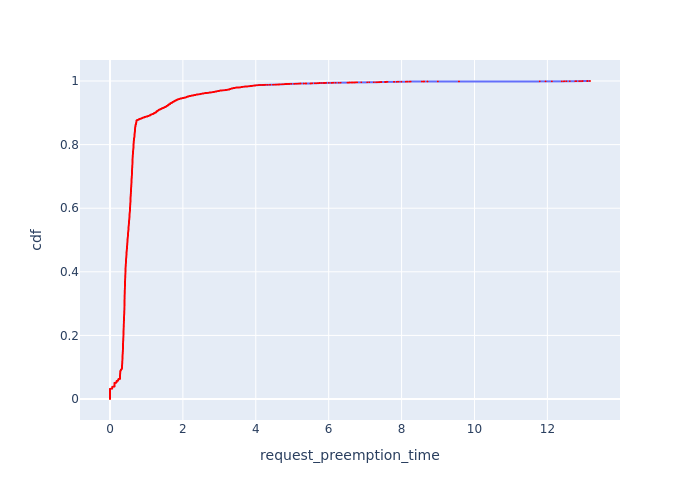

Data behind this chart, as committed beside it:
, Request Id, request_preemption_time, cdf
134, 335, 0.0, 7.418947993174568e-05
135, 336, 0.0, 0.0001484
136, 337, 0.0, 0.0002226
137, 338, 0.0, 0.0002968
138, 339, 0.0, 0.0003709
139, 340, 0.0, 0.0004451
143, 341, 0.0, 0.0005193
144, 343, 0.0, 0.0005935
145, 344, 0.0, 0.0006677
146, 346, 0.0, 0.0007419
147, 347, 0.0, 0.0008161
148, 349, 0.0, 0.0008903
149, 351, 0.0, 0.0009645
150, 352, 0.0, 0.001039
151, 354, 0.0, 0.001113
152, 355, 0.0, 0.001187
153, 357, 0.0, 0.001261
154, 359, 0.0, 0.001335
155, 360, 0.0, 0.00141
156, 361, 0.0, 0.001484
157, 363, 0.0, 0.001558
158, 364, 0.0, 0.001632
159, 365, 0.0, 0.001706
160, 366, 0.0, 0.001781
163, 367, 0.0, 0.001855
164, 368, 0.0, 0.001929
165, 369, 0.0, 0.002003
166, 370, 0.0, 0.002077
167, 371, 0.0, 0.002151
168, 372, 0.0, 0.002226
170, 374, 0.0, 0.0023
171, 375, 0.0, 0.002374
172, 376, 0.0, 0.002448
173, 377, 0.0, 0.002522
174, 378, 0.0, 0.002597
175, 379, 0.0, 0.002671
177, 381, 0.0, 0.002745
178, 383, 0.0, 0.002819
179, 384, 0.0, 0.002893
180, 385, 0.0, 0.002968
181, 386, 0.0, 0.003042
182, 387, 0.0, 0.003116
183, 389, 0.0, 0.00319
184, 390, 0.0, 0.003264
185, 391, 0.0, 0.003339
186, 392, 0.0, 0.003413
187, 393, 0.0, 0.003487
188, 394, 0.0, 0.003561
189, 395, 0.0, 0.003635
190, 396, 0.0, 0.003709
193, 397, 0.0, 0.003784
194, 398, 0.0, 0.003858
195, 399, 0.0, 0.003932
196, 400, 0.0, 0.004006
197, 401, 0.0, 0.00408
198, 402, 0.0, 0.004155
199, 403, 0.0, 0.004229
200, 404, 0.0, 0.004303
202, 405, 0.0, 0.004377
203, 406, 0.0, 0.004451
... 13,419 more rows
